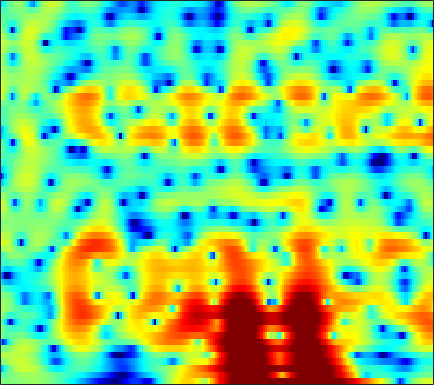

Source data for this figure (header and first rows):
0.029761, -0.017066, -0.045927, -0.041715, -0.016369, 0.046563, 0.13716, 0.22649, 0.35773, 0.50618, 0.65658, 0.76183, 0.88472, 0.97906, 1.0254, 1.0491, 1.0281, 0.97754, 0.86104, 0.69018, 0.46496, 0.26141, -0.060262, -0.42677
-2.037, -1.792, -1.409, -0.9855, -0.659, -0.2354, 0.1612, 0.4331, 0.7544, 1.022, 1.231, 1.348, 1.447, 1.484, 1.471, 1.398, 1.266, 1.131, 0.9061, 0.6381, 0.3328, 0.08518, -0.2632, -0.623
-9.643, -6.706, -3.964, -1.986, -0.8291, 0.3973, 1.337, 1.887, 2.454, 2.85, 3.088, 3.17, 3.157, 3.008, 2.806, 2.424, 1.905, 1.426, 0.6681, -0.2244, -1.252, -2.102, -3.301, -4.49
0.15, 0.4376, 0.8999, 1.394, 1.754, 2.189, 2.551, 2.761, 2.954, 3.042, 3.009, 2.904, 2.654, 2.268, 1.885, 1.247, 0.4534, -0.2582, -1.357, -2.652, -4.175, -5.498, -7.537, -9.886
2.18, 2.106, 2.081, 2.126, 2.197, 2.318, 2.441, 2.516, 2.567, 2.552, 2.443, 2.287, 1.974, 1.53, 1.103, 0.4058, -0.4494, -1.191, -2.306, -3.538, -4.857, -5.856, -7.1, -8.082
0.1173, -0.3401, -0.4728, -0.1122, 0.3711, 1.102, 1.794, 2.239, 2.701, 3.004, 3.139, 3.127, 2.969, 2.659, 2.329, 1.741, 0.9657, 0.2558, -0.8849, -2.288, -4.057, -5.714, -8.631, -12.97
-9.665, -14.91, -11.61, -6.446, -4.014, -1.792, -0.3007, 0.495, 1.232, 1.682, 1.893, 1.921, 1.825, 1.567, 1.302, 0.8885, 0.4309, 0.07044, -0.4158, -0.8728, -1.273, -1.516, -1.723, -1.725
-0.415, -0.9989, -1.458, -1.55, -1.462, -1.235, -0.9669, -0.7924, -0.6413, -0.6127, -0.7464, -0.9684, -1.442, -2.157, -2.803, -3.773, -4.731, -5.306, -5.623, -5.287, -4.404, -3.545, -2.295, -1.037
0.5911, -0.339, -1.514, -2.483, -2.964, -3.248, -3.194, -3.016, -2.746, -2.578, -2.626, -2.828, -3.383, -4.368, -5.466, -7.607, -10.88, -14.73, -22.66, -15.89, -9.939, -7.025, -4.11, -1.797
-0.6876, -2.768, -6.527, -12.42, -19.63, -15.15, -9.345, -6.903, -4.871, -3.656, -3.024, -2.841, -2.895, -3.158, -3.529, -4.228, -4.982, -5.452, -5.813, -5.692, -5.158, -4.494, -3.373, -1.999
1.24, 0.09184, -1.465, -2.819, -3.483, -3.749, -3.436, -2.996, -2.438, -1.984, -1.724, -1.658, -1.759, -1.907, -2.111, -2.528, -3.042, -3.506, -4.274, -5.222, -6.429, -7.629, -9.377, -9.751
1.607, 1.361, 0.9164, 0.3761, -0.03583, -0.5979, -1.156, -1.606, -2.192, -2.737, -3.135, -3.312, -3.522, -3.707, -3.827, -3.908, -4.173, -4.503, -5.144, -5.957, -7.009, -7.869, -8.914, -8.972
0.7392, 0.9421, 0.8844, 0.5072, 0.01785, -0.9116, -2.16, -3.381, -5.437, -8.031, -10.8, -11.89, -10.89, -8.924, -7.67, -6.524, -6.042, -6.047, -6.466, -7.422, -8.511, -9.1, -8.73, -6.89
0.2355, 0.2014, -0.006696, -0.4512, -0.9512, -1.855, -3.075, -4.213, -6.084, -8.409, -10.66, -11.27, -10.55, -8.804, -7.482, -6.37, -5.851, -5.831, -6.315, -7.502, -9.566, -11.59, -12.33, -8.53
-2.245, -2.628, -3.134, -3.611, -3.938, -4.344, -4.718, -5.001, -5.357, -5.688, -5.946, -5.921, -5.684, -5.41, -5.124, -4.771, -4.422, -4.225, -3.997, -3.752, -3.458, -3.09, -2.331, -1.205
-6.409, -7.528, -8.759, -9.311, -9.205, -8.595, -7.819, -7.26, -6.602, -6.06, -5.621, -5.387, -5.055, -4.713, -4.494, -4.169, -3.773, -3.455, -2.971, -2.412, -1.732, -1.147, -0.2683, 0.7119
-9.95, -13.26, -21.05, -28, -18.04, -12.77, -9.839, -8.365, -6.999, -6.076, -5.429, -5.153, -4.98, -4.877, -4.845, -4.755, -4.615, -4.385, -3.892, -3.164, -2.232, -1.435, -0.2945, 0.8826
-5.668, -6.573, -7.503, -7.773, -7.509, -6.752, -5.874, -5.284, -4.661, -4.339, -4.249, -4.311, -4.715, -5.45, -6.18, -7.369, -8.641, -9.22, -8.852, -7.296, -5.233, -3.723, -1.82, -0.09101
-3.313, -3.231, -2.995, -2.699, -2.482, -2.196, -1.957, -1.848, -1.793, -1.872, -2.244, -2.66, -3.462, -4.755, -6.109, -8.759, -12.73, -17.17, -17.07, -11.43, -7.618, -5.556, -3.421, -1.606
-4.233, -2.538, -1.053, -0.1975, 0.1656, 0.3928, 0.4166, 0.3441, 0.1449, -0.05083, -0.3172, -0.6148, -1.015, -1.54, -2.058, -2.806, -3.64, -4.16, -4.556, -4.692, -4.799, -4.957, -5.211, -5.155
0.8638, 1.438, 1.94, 2.061, 1.913, 1.398, 0.5413, -0.2321, -1.261, -1.965, -1.823, -1.381, -0.6714, 0.001302, 0.3425, 0.5557, 0.5069, 0.331, -0.2077, -1.08, -2.502, -4.119, -7.519, -13.44
4.051, 3.842, 3.426, 2.768, 2.058, 0.6395, -1.516, -3.869, -9.121, -27.12, -12.14, -6.787, -2.96, -0.7377, 0.3458, 1.272, 1.779, 1.904, 1.778, 1.361, 0.7036, 0.08736, -0.7741, -1.481
2.808, 2.667, 2.361, 1.886, 1.375, 0.5017, -0.5776, -1.46, -2.523, -3.159, -2.883, -2.303, -1.284, -0.2819, 0.3548, 1.015, 1.446, 1.601, 1.669, 1.552, 1.298, 1.02, 0.5684, 0.03507
0.4003, 0.6703, 0.8486, 0.8324, 0.7188, 0.4902, 0.1991, -0.02786, -0.2615, -0.3843, -0.3882, -0.2674, -0.05742, 0.207, 0.4141, 0.648, 0.8037, 0.884, 0.9133, 0.8686, 0.7409, 0.5999, 0.3378, -0.01017
-0.467, -0.02842, 0.3138, 0.4377, 0.4585, 0.3946, 0.3066, 0.2333, 0.1625, 0.1594, 0.1408, 0.1643, 0.2015, 0.2266, 0.2305, 0.2198, 0.1911, 0.1955, 0.186, 0.1917, 0.1981, 0.21, 0.1908, 0.1162
1.028, 1.055, 0.9143, 0.6442, 0.3876, 0.04679, -0.2023, -0.2805, -0.2714, -0.1442, 0.02311, 0.09005, 0.1143, -0.006673, -0.185, -0.5024, -0.839, -1.056, -1.182, -1.065, -0.7228, -0.3966, 0.0579, 0.4467
3.352, 2.805, 1.833, 0.55, -0.6319, -2.273, -3.487, -3.609, -2.732, -1.511, -0.4394, 0.08059, 0.3347, 0.1001, -0.4178, -1.611, -3.386, -4.979, -6.481, -5.769, -3.579, -1.956, -0.191, 1.08
3.704, 2.987, 1.676, -0.2554, -2.296, -6.472, -13.71, -13.68, -6.803, -2.898, -0.7753, 0.1745, 0.7208, 0.5607, -0.02737, -1.491, -3.886, -6.346, -9.561, -8.162, -4.565, -2.404, -0.2764, 1.198
1.122, 0.8761, 0.3992, -0.2182, -0.7513, -1.41, -1.772, -1.697, -1.141, -0.3416, 0.424, 0.8254, 1.091, 0.9987, 0.7114, 0.1022, -0.6421, -1.248, -1.826, -2.034, -1.87, -1.577, -1.061, -0.4768
-2.341, -1.93, -1.373, -0.8103, -0.419, 0.08, 0.5701, 0.9258, 1.412, 1.821, 2.168, 2.319, 2.377, 2.236, 2.004, 1.521, 0.8532, 0.2571, -0.6401, -1.64, -2.712, -3.466, -4.23, -4.372
-8.281, -6.746, -4.585, -2.681, -1.455, -0.09186, 1.009, 1.694, 2.418, 2.983, 3.337, 3.499, 3.539, 3.388, 3.134, 2.593, 1.792, 1.027, -0.3348, -2.173, -4.755, -7.538, -13.78, -23.96
-16.72, -11.73, -7.413, -4.48, -2.787, -1.017, 0.358, 1.184, 2.06, 2.712, 3.16, 3.371, 3.483, 3.398, 3.202, 2.763, 2.115, 1.458, 0.3729, -0.9848, -2.583, -3.856, -5.368, -6.033
-7.664, -6.718, -5.189, -3.681, -2.623, -1.366, -0.2757, 0.4187, 1.216, 1.825, 2.308, 2.552, 2.747, 2.778, 2.694, 2.454, 2.06, 1.66, 1.047, 0.3451, -0.3886, -0.9191, -1.527, -1.953
-3.842, -3.57, -3.082, -2.499, -2.016, -1.339, -0.6456, -0.1321, 0.5207, 1.12, 1.621, 1.924, 2.215, 2.374, 2.399, 2.313, 2.091, 1.869, 1.479, 1.023, 0.5298, 0.1463, -0.3547, -0.8387
-1.975, -2.118, -2.28, -2.311, -2.25, -1.991, -1.525, -1.036, -0.2901, 0.5182, 1.228, 1.698, 2.172, 2.467, 2.574, 2.558, 2.401, 2.205, 1.842, 1.411, 0.9365, 0.5697, 0.05209, -0.5037
-1.096, -1.768, -2.754, -3.869, -4.68, -5.322, -4.844, -3.75, -1.87, -0.1555, 1.291, 2.098, 2.863, 3.266, 3.362, 3.256, 2.931, 2.55, 1.991, 1.402, 0.8429, 0.4637, -0.002825, -0.4603
-1.443, -2.292, -3.601, -5.713, -8.417, -16.21, -15.44, -7.941, -2.767, 0.4573, 2.499, 3.52, 4.315, 4.576, 4.438, 3.87, 2.867, 1.907, 0.4579, -0.8975, -1.786, -2.08, -2.054, -1.845
-7.707, -6.458, -4.764, -3.654, -3.139, -2.462, -1.364, -0.2173, 1.498, 3.015, 4.166, 4.742, 5.055, 4.861, 4.354, 3.112, 1.148, -0.963, -5.062, -11.8, -17.46, -12.47, -8.667, -7.005
-9.209, -7.169, -4.415, -2.263, -1.025, 0.3056, 1.423, 2.172, 3.07, 3.75, 4.231, 4.372, 4.309, 3.858, 3.26, 2.067, 0.3619, -1.265, -3.797, -6.448, -8.287, -8.952, -9.765, -11.92
-3.162, -2.704, -1.884, -0.9441, -0.2303, 0.6423, 1.399, 1.888, 2.378, 2.736, 2.903, 2.877, 2.689, 2.281, 1.833, 1.101, 0.1533, -0.5941, -1.706, -2.808, -3.792, -4.466, -5.363, -6.147
-2.9, -2.296, -1.534, -0.8793, -0.4119, 0.1158, 0.581, 0.8654, 1.113, 1.259, 1.23, 1.136, 0.8563, 0.4726, 0.1289, -0.3803, -0.8552, -1.175, -1.589, -1.886, -2.096, -2.188, -2.208, -2.056
-2.757, -2.106, -1.482, -1.056, -0.8253, -0.5483, -0.2995, -0.1371, 0.06835, 0.09604, -0.03578, -0.2672, -0.7866, -1.476, -2.033, -2.713, -3.068, -3.134, -2.822, -2.341, -1.82, -1.431, -0.8912, -0.3543
-0.2802, -0.2851, -0.6418, -1.214, -1.673, -1.969, -1.766, -1.323, -0.645, -0.1837, -0.1185, -0.4554, -1.412, -3.134, -5.001, -8.104, -9.927, -8.528, -5.567, -3.337, -1.786, -0.9704, -0.1908, 0.3851
3.388, 2.554, 0.7734, -2.211, -5.746, -13.16, -8.579, -4.183, -0.8434, 0.9936, 1.748, 1.765, 1.097, -0.4199, -2.147, -5.08, -6.684, -5.576, -3.047, -1.198, -0.1666, 0.1537, 0.05251, -0.4111
4.017, 3.256, 1.908, 0.1858, -1.182, -2.341, -1.993, -0.9831, 0.5266, 1.644, 2.327, 2.563, 2.498, 2.124, 1.708, 1.175, 0.7289, 0.5612, 0.3716, 0.1374, -0.4586, -1.264, -3.012, -6.005
2.919, 2.566, 2.005, 1.446, 1.086, 0.7738, 0.7407, 0.8766, 1.164, 1.507, 1.804, 1.94, 2.005, 1.935, 1.801, 1.533, 1.181, 0.8604, 0.3202, -0.3974, -1.354, -2.273, -3.788, -5.627
2.224, 1.972, 1.588, 1.215, 0.9882, 0.7833, 0.7303, 0.7864, 0.959, 1.215, 1.462, 1.618, 1.773, 1.826, 1.798, 1.641, 1.381, 1.09, 0.6116, -0.02356, -0.7844, -1.443, -2.434, -3.484
1.803, 1.326, 0.6162, -0.09417, -0.542, -0.8913, -0.9023, -0.691, -0.1791, 0.4186, 1.003, 1.392, 1.79, 2.04, 2.126, 2.115, 1.95, 1.744, 1.355, 0.8688, 0.2841, -0.2077, -0.9206, -1.692
1.643, 0.6753, -0.9707, -3.033, -4.752, -6.493, -6.197, -4.798, -2.651, -0.8568, 0.5234, 1.315, 2.064, 2.522, 2.696, 2.749, 2.607, 2.405, 2.02, 1.568, 1.06, 0.6649, 0.1345, -0.4127
2.161, 1.026, -1.017, -3.936, -7.021, -12.16, -10.72, -6.887, -3.23, -0.7829, 0.893, 1.775, 2.563, 2.973, 3.068, 2.932, 2.561, 2.159, 1.524, 0.8395, 0.2262, -0.1462, -0.5146, -0.7686
3.011, 2.306, 1.22, 0.07993, -0.6825, -1.296, -1.243, -0.7953, 0.1495, 1.158, 2.03, 2.52, 2.927, 3.006, 2.836, 2.268, 1.313, 0.331, -1.273, -3.026, -4.418, -4.844, -4.579, -3.891
3.266, 2.765, 2.017, 1.305, 0.8823, 0.5577, 0.6084, 0.8789, 1.44, 2.098, 2.702, 3.052, 3.287, 3.197, 2.867, 2.037, 0.6171, -0.9144, -3.922, -8.851, -20.36, -21.36, -10.81, -7.201
2.652, 1.929, 0.6834, -0.7831, -1.831, -2.675, -2.359, -1.465, 0.02354, 1.448, 2.588, 3.222, 3.741, 3.887, 3.744, 3.209, 2.271, 1.289, -0.3151, -2.121, -3.615, -4.193, -4.238, -4.049
1.032, 0.07414, -1.839, -4.912, -8.715, -21.72, -13.28, -7.207, -2.863, -0.2177, 1.542, 2.458, 3.284, 3.73, 3.855, 3.761, 3.434, 3.042, 2.396, 1.686, 0.9595, 0.4341, -0.2635, -1.037
-0.495, -1.025, -1.975, -3.107, -3.923, -4.515, -4.12, -3.234, -1.803, -0.4458, 0.6719, 1.328, 1.978, 2.403, 2.598, 2.722, 2.703, 2.627, 2.425, 2.138, 1.761, 1.417, 0.8529, 0.1539
-1.552, -1.583, -1.64, -1.678, -1.668, -1.539, -1.269, -0.9877, -0.543, -0.1046, 0.2604, 0.4748, 0.6794, 0.8225, 0.9125, 1.058, 1.223, 1.365, 1.54, 1.647, 1.665, 1.598, 1.389, 1.024
-3.127, -2.705, -2.088, -1.492, -1.078, -0.6069, -0.2224, -0.02, 0.1306, 0.1013, -0.132, -0.4371, -0.9667, -1.502, -1.761, -1.734, -1.2, -0.612, 0.2653, 1.049, 1.642, 1.942, 2.148, 2.136
-6.935, -5.374, -3.577, -2.128, -1.246, -0.3205, 0.323, 0.6214, 0.7165, 0.4322, -0.3159, -1.275, -3.244, -6.318, -9.379, -10.88, -6.785, -3.95, -1.231, 0.6351, 1.885, 2.526, 3.059, 3.289
